Run: headless pygame with SDL's dummy video driver; simulated clock (each Clock.tick advances the game by its frame time, no real sleeping); random seed 0; keys injected as events and as key.get_pressed() state; mouse plan: one left click at the window centre at the start of phase 2, then a move to the lower-right quarter at the start of phase 3.
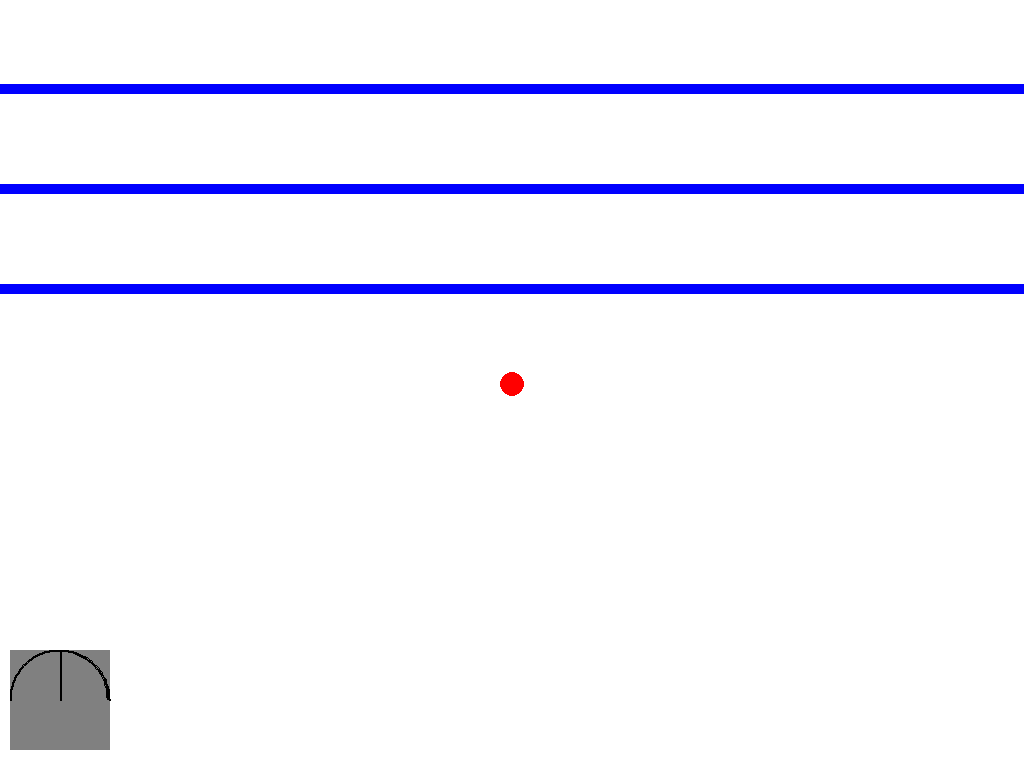
Frame 1 of 4 · flips 1–60 · no input
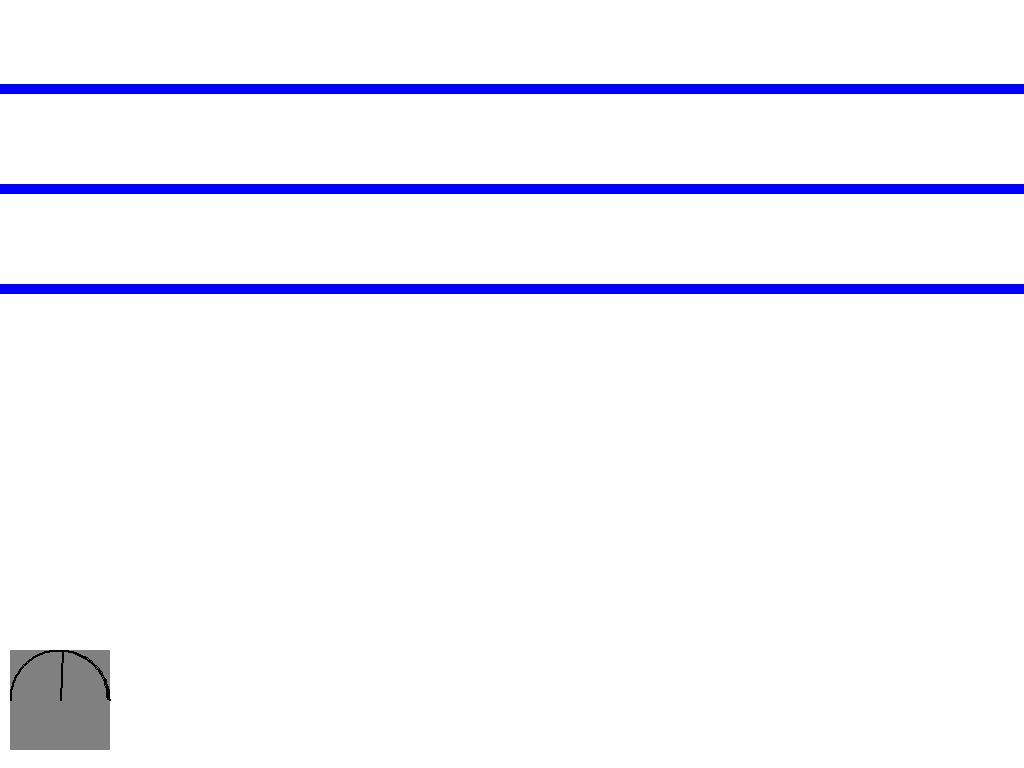
Frame 2 of 4 · flips 61–180 · clicked the window centre · tapped SPACE, RETURN · held RIGHT (→), D
Frame 3 of 4 · flips 181–300 · moved the mouse to the lower-right quarter · held DOWN (↓), S · screen unchanged from frame 2, image omitted
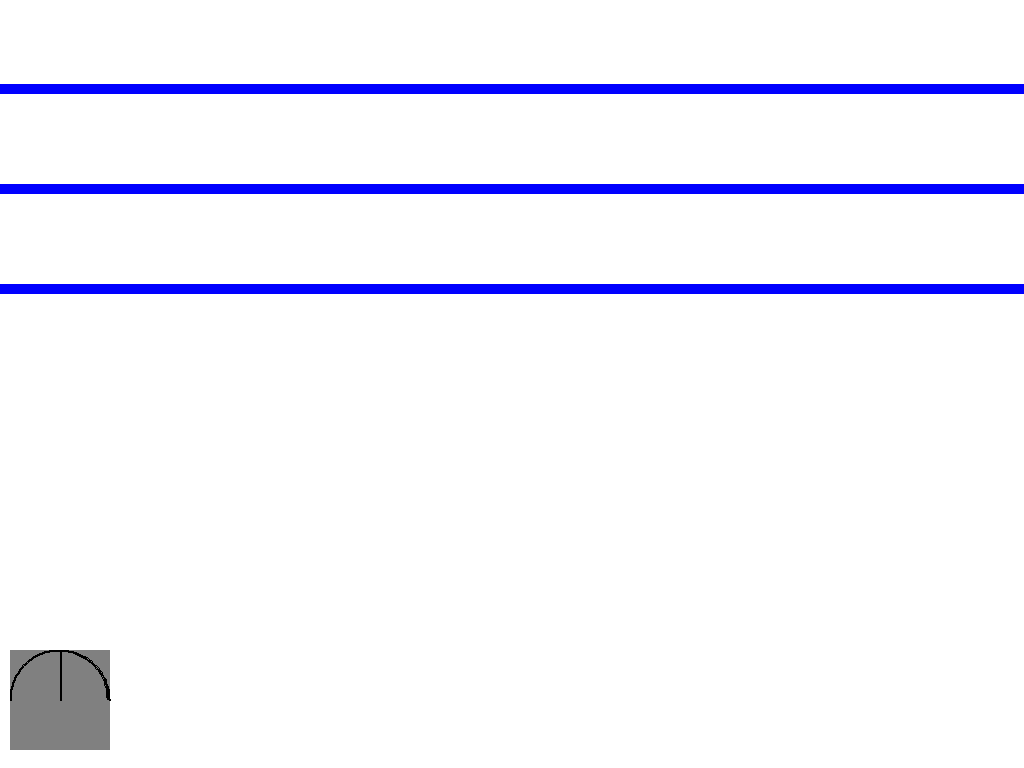
Frame 4 of 4 · flips 301–420 · held LEFT (←), A, UP (↑), W

The pygame program that drew these frames:

import math
import pygame
import random


AIR_DRAG = 0.996


class ViewPort:
    def __init__(self, width, height, screen, x, y, zoom):
        self.width = width
        self.height = height
        self.screen = screen
        self.x = x
        self.y = y
        self.zoom = zoom


class Disc:
    def __init__(self, x, y, radius, color, speed, glide, turn, fade):
        self.velocity_angle = 0
        self.velocity = 0
        self.x = x
        self.y = y
        self.radius = radius
        self.color = color
        self.speed = speed
        self.glide = glide
        self.turn = turn
        self.fade = fade
        self.throw_distance = 0

    def display(self, view_port):
        view_x = (self.x - view_port.x) / view_port.zoom + (view_port.width // 2)
        view_y = (self.y - view_port.y) / view_port.zoom + (view_port.height // 2)
        view_radius = self.radius / view_port.zoom
        pygame.draw.circle(view_port.screen, self.color, (view_x, view_y), view_radius)

    def update(self, ticks):
        seconds = ticks / 1000
        self.throw_distance += self.velocity * seconds
        
        self.x += math.sin(self.velocity_angle) * self.velocity * seconds
        self.y -= math.cos(self.velocity_angle) * self.velocity * seconds
        
        # Low velocity fade
        if self.velocity < 10 and self.velocity > 0.1:
            self.velocity_angle -= (math.pi / 4) * .25 * ((self.fade + 1) / 6) * seconds

        # High velocity turn
        if self.velocity > 20:
            self.velocity_angle += (math.pi / 4) * .25 * ((-1 * self.turn + 2) / 7) * seconds

        self.velocity *= AIR_DRAG

        # print('Throw distance:', self.throw_distance)


class HorizontalGridLine:
    def __init__(self, y):
        self.y = y

    def display(self, view_port):
        view_left = (-50 - view_port.x) / view_port.zoom + (view_port.width // 2)
        view_top = (self.y - view_port.y) / view_port.zoom + (view_port.height // 2)    
        view_width = 100 / view_port.zoom
        view_height = .1 / view_port.zoom
        view_rect = pygame.Rect(view_left, view_top, view_width, view_height)
        pygame.draw.rect(view_port.screen, (0, 0, 255), view_rect)


class Tree:
    def __init__(self, x, y, radius):
        self.x = x
        self.y = y
        self.radius = radius

    def display(self, view_port):
        view_x = (self.x - view_port.x) / view_port.zoom + (view_port.width // 2)
        view_y = (self.y - view_port.y) / view_port.zoom + (view_port.height // 2)
        view_radius = self.radius / view_port.zoom
        pygame.draw.circle(view_port.screen, (0, 255, 0), (view_x, view_y), view_radius)


class Basket:
    def __init__(self, x, y):
        self.x = x
        self.y = y
        self.radius = 0.27051

    def display(self, view_port):
        view_x = (self.x - view_port.x) / view_port.zoom + (view_port.width // 2)
        view_y = (self.y - view_port.y) / view_port.zoom + (view_port.height // 2)
        view_radius = self.radius / view_port.zoom
        pygame.draw.circle(view_port.screen, (145, 145, 145), (view_x, view_y), view_radius)


class DirectionAngleHUD:
    def __init__(self):
        self.angle = 0

    def display(self, view_port):
        view_left = 10
        view_top = 650 
        view_width = 100
        view_height = 100
        view_rect = pygame.Rect(view_left, view_top, view_width, view_height)
        pygame.draw.rect(view_port.screen, (128, 128, 128), view_rect)

        pygame.draw.arc(view_port.screen, (0, 0, 0), view_rect, 0, -1 * math.pi, width=2)
        
        center = view_rect.center
        end_pos = (center[0] + math.sin(self.angle) * 50, center[1] - math.cos(self.angle) * 50) 

        pygame.draw.line(view_port.screen, (0, 0, 0), center, end_pos, width=2)
        

def collide(p1, p2):
    dx = p1.x - p2.x
    dy = p1.y - p2.y
    
    distance = math.hypot(dx, dy)
    if distance < p1.radius + p2.radius:
        return True

    return False


basket = Basket(random.uniform(-50, 50), random.uniform(-110, -80))

horizontal_grid = []
for y in range(-200, 0):
    horizontal_grid.append(HorizontalGridLine(y))

trees = []
for _ in range(0, random.randint(10, 100)):
    x = random.uniform(-100, 100)
    y = random.uniform(-200, 10)
    radius = random.uniform(.25, 5)
    trees.append(Tree(x, y, radius))

mockingbird = Disc(0, 0, 0.12, (255, 0, 0), 7, 5, -2, 1)

direction_angle_hud = DirectionAngleHUD()

background_colour = (255,255,255)
(width, height) = (1024, 768)
pygame.display.set_caption('Disc Golf Course Creator')
screen = pygame.display.set_mode((width, height))
view_port = ViewPort(width, height, screen, 0, 0, .01)

recent_tree_hit = False
invincible_disc_time = 0
invincible_disc_time_limit = 0
running = True
clock = pygame.time.Clock()
while running:
    ticks = clock.tick(60)
    
    for event in pygame.event.get():
        if event.type == pygame.QUIT:
            running = False
        elif event.type == pygame.MOUSEWHEEL:
            print('Mousewheel!', event)
            if event.y > 0:
                view_port.zoom *= 1.1
            else:
                view_port.zoom /= 1.1

            if view_port.zoom < .001:
                view_port.zoom = .001
            elif view_port.zoom > .1:
                view_port.zoom = .1

        elif event.type == pygame.MOUSEMOTION:
            if not event.buttons[0]:
                break 
            print('Mouse motion!', event)
            view_port.x -= event.rel[0] * view_port.zoom
            view_port.y -= event.rel[1] * view_port.zoom

        elif event.type == pygame.KEYDOWN:
            if event.key == pygame.K_r:
                print("reset!")
                mockingbird = Disc(0, 0, 0.12, (255, 0, 0), 7, 5, -2, 1)

            if event.key == pygame.K_n:
                print("new map!")
                mockingbird = Disc(0, 0, 0.12, (255, 0, 0), 7, 5, -2, 1)
                basket = Basket(random.uniform(-50, 50), random.uniform(-110, -80))
                trees = []
                for _ in range(0, random.randint(10, 100)):
                    x = random.uniform(-100, 100)
                    y = random.uniform(-200, 10)
                    radius = random.uniform(.25, 5)
                    trees.append(Tree(x, y, radius))

            elif event.key == pygame.K_SPACE:
                print("throw the disc!")
                mockingbird.velocity_angle = direction_angle_hud.angle
                mockingbird.velocity = 27 # 27 meters / second is about 60 miles / hour 

            elif event.key == pygame.K_LEFT:
                direction_angle_hud.angle -= math.pi / 64
                if direction_angle_hud.angle < (-1 * math.pi / 2):
                    direction_angle_hud.angle = -1 * math.pi / 2

            elif event.key == pygame.K_RIGHT:
                direction_angle_hud.angle += math.pi / 64
                if direction_angle_hud.angle > (math.pi / 2):
                    direction_angle_hud.angle = math.pi / 2
 
    
    screen.fill(background_colour)

    for line in horizontal_grid:
        line.display(view_port)

    basket.display(view_port)
    if collide(mockingbird, basket):
        print('You hit the basket!!')

    
    for tree in trees:
        tree.display(view_port)
        if not recent_tree_hit and collide(mockingbird, tree):
            print('You hit a tree!')
            recent_tree_hit = True
            invincible_disc_time_limit = random.uniform(.1, 1)
            mockingbird.velocity_angle += random.uniform(0, 2 * math.pi)
            mockingbird.velocity *= random.uniform(0, 0.9)

    if recent_tree_hit:
        if invincible_disc_time < invincible_disc_time_limit:
            invincible_disc_time += ticks / 1000
        else:
            invincible_disc_time = 0
            recent_tree_hit = False

    mockingbird.update(ticks)
    mockingbird.display(view_port)

    direction_angle_hud.display(view_port)

    pygame.display.flip()
